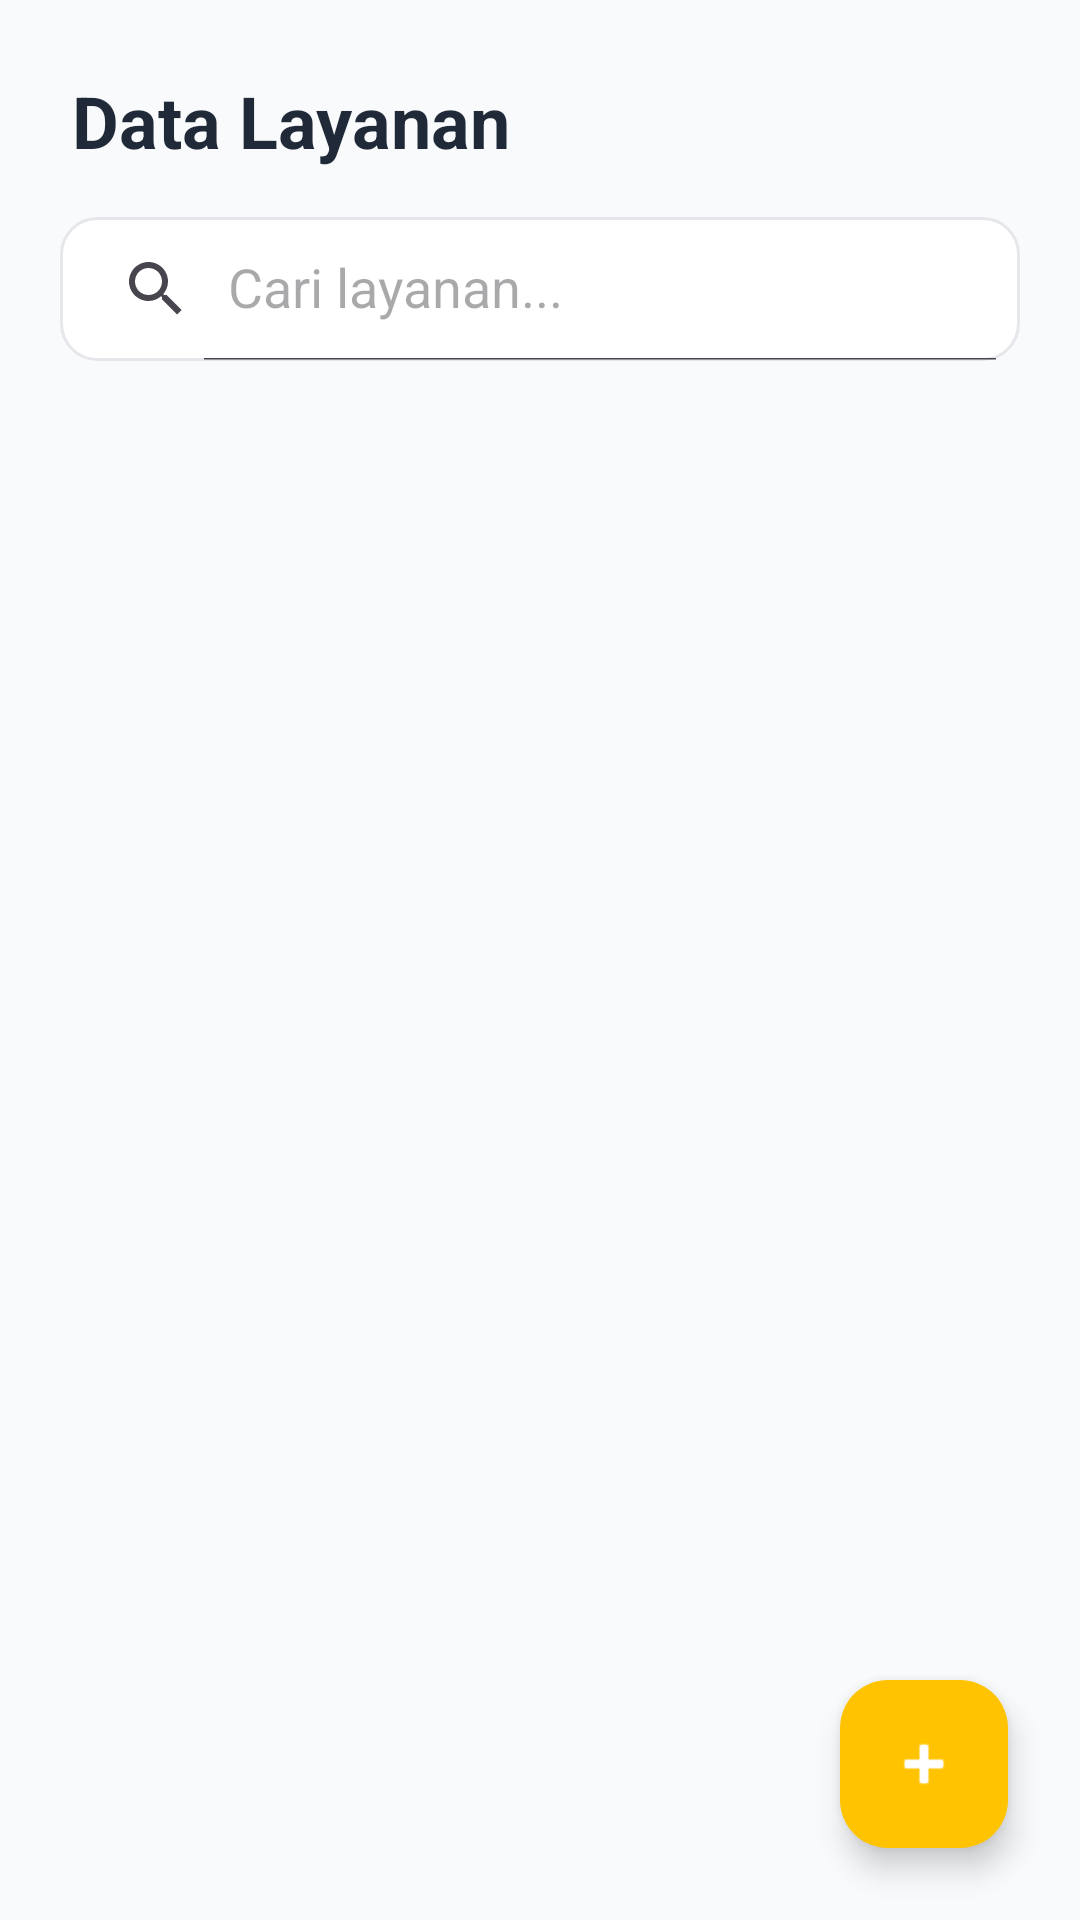

Layout XML and referenced resources for this Android screen:
<!-- AndroidManifest.xml: application theme Theme.Semester2 -->
<!-- res/layout/activity_data_layanan.xml -->
<?xml version="1.0" encoding="utf-8"?>
<androidx.constraintlayout.widget.ConstraintLayout xmlns:android="http://schemas.android.com/apk/res/android"
    xmlns:app="http://schemas.android.com/apk/res-auto"
    xmlns:tools="http://schemas.android.com/tools"
    android:layout_width="match_parent"
    android:layout_height="match_parent"
    android:background="@color/bg_color">

    <TextView
        android:id="@+id/tvTitleLayanan"
        android:layout_width="wrap_content"
        android:layout_height="wrap_content"
        android:layout_marginStart="24dp"
        android:layout_marginTop="24dp"
        android:text="Data Layanan"
        android:textColor="@color/text_primary"
        android:textSize="24sp"
        android:textStyle="bold"
        app:layout_constraintStart_toStartOf="parent"
        app:layout_constraintTop_toTopOf="parent" />

    <androidx.appcompat.widget.SearchView
        android:id="@+id/searchView"
        android:layout_width="match_parent"
        android:layout_height="wrap_content"
        android:layout_marginHorizontal="20dp"
        android:layout_marginTop="16dp"
        android:background="@drawable/search_bg"
        app:iconifiedByDefault="false"
        app:queryHint="Cari layanan..."
        app:layout_constraintTop_toBottomOf="@id/tvTitleLayanan" />

    <androidx.recyclerview.widget.RecyclerView
        android:id="@+id/rvDataLayanan"
        android:layout_width="match_parent"
        android:layout_height="0dp"
        android:layout_marginTop="8dp"
        app:layout_constraintBottom_toBottomOf="parent"
        app:layout_constraintTop_toBottomOf="@id/searchView"
        tools:listitem="@layout/activity_layanancard" />

    <TextView
        android:id="@+id/tvKosong"
        android:layout_width="wrap_content"
        android:layout_height="wrap_content"
        android:text="Belum ada data layanan"
        android:textColor="@color/text_hint"
        android:visibility="gone"
        app:layout_constraintBottom_toBottomOf="parent"
        app:layout_constraintEnd_toEndOf="parent"
        app:layout_constraintStart_toStartOf="parent"
        app:layout_constraintTop_toBottomOf="@id/searchView" />

    <com.google.android.material.floatingactionbutton.FloatingActionButton
        android:id="@+id/fabDataLayanan"
        android:layout_width="wrap_content"
        android:layout_height="wrap_content"
        android:layout_marginEnd="24dp"
        android:layout_marginBottom="24dp"
        android:clickable="true"
        android:contentDescription="@string/app_name"
        android:focusable="true"
        app:backgroundTint="@color/accent_yellow"
        app:layout_constraintBottom_toBottomOf="parent"
        app:layout_constraintEnd_toEndOf="parent"
        app:srcCompat="@android:drawable/ic_input_add"
        app:tint="@color/text_on_accent" />

</androidx.constraintlayout.widget.ConstraintLayout>
<!-- res/layout/activity_layanancard.xml (included above) -->
<?xml version="1.0" encoding="utf-8"?>
<androidx.cardview.widget.CardView
    xmlns:android="http://schemas.android.com/apk/res/android"
    xmlns:app="http://schemas.android.com/apk/res-auto"
    android:id="@+id/layanan_card"
    android:layout_width="match_parent"
    android:layout_height="wrap_content"
    android:layout_marginHorizontal="12dp"
    android:layout_marginVertical="6dp"
    app:cardBackgroundColor="@color/card_bg_color"
    app:cardCornerRadius="16dp"
    app:cardElevation="3dp">

    <androidx.constraintlayout.widget.ConstraintLayout
        android:layout_width="match_parent"
        android:layout_height="wrap_content"
        android:padding="12dp">

        <com.google.android.material.imageview.ShapeableImageView
            android:id="@+id/iv_layanan_foto"
            android:layout_width="60dp"
            android:layout_height="60dp"
            android:scaleType="centerCrop"
            android:src="@drawable/service"
            app:shapeAppearanceOverlay="@style/ShapeAppearance.MediumComponent"
            app:layout_constraintBottom_toBottomOf="parent"
            app:layout_constraintStart_toStartOf="parent"
            app:layout_constraintTop_toTopOf="parent" />

        <LinearLayout
            android:id="@+id/layout_text"
            android:layout_width="0dp"
            android:layout_height="wrap_content"
            android:layout_marginStart="16dp"
            android:layout_marginEnd="8dp"
            android:orientation="vertical"
            app:layout_constraintBottom_toBottomOf="parent"
            app:layout_constraintEnd_toStartOf="@+id/btn_add_to_pos"
            app:layout_constraintStart_toEndOf="@id/iv_layanan_foto"
            app:layout_constraintTop_toTopOf="parent">

            <TextView
                android:id="@+id/tv_layanan"
                android:layout_width="wrap_content"
                android:layout_height="wrap_content"
                android:text="Nama Layanan"
                android:textColor="@color/text_primary"
                android:textSize="17sp"
                android:textStyle="bold" />

            <TextView
                android:id="@+id/tv_id_layanan"
                android:layout_width="wrap_content"
                android:layout_height="wrap_content"/>

            <TextView
                android:id="@+id/tv_harga_layanan"
                android:layout_width="wrap_content"
                android:layout_height="wrap_content"
                android:layout_marginTop="2dp"
                android:text="Rp 0"
                android:textColor="@color/accent_green"
                android:textSize="14sp"
                android:textStyle="bold" />

            <TextView
                android:id="@+id/tv_status_layanan"
                android:layout_width="wrap_content"
                android:layout_height="wrap_content"
                android:text="Aktif"
                android:textSize="11sp"
                android:textStyle="italic" />

        </LinearLayout>

    </androidx.constraintlayout.widget.ConstraintLayout>

</androidx.cardview.widget.CardView>
<!-- resources referenced by this layout -->
<resources>
  <color name="accent_green">#10B981</color>
  <color name="accent_yellow">#FFC300</color>
  <color name="bg_color">#F9FAFB</color>
  <color name="card_bg_color">#FFFFFF</color>
  <color name="text_hint">#9CA3AF</color>
  <color name="text_on_accent">#FFFFFF</color>
  <color name="text_primary">#1F2937</color>
  <!-- drawable search_bg (drawable) -->
  <?xml version="1.0" encoding="utf-8"?>
  <shape xmlns:android="http://schemas.android.com/apk/res/android">
      <solid android:color="@color/search_bg_solid" />
      <corners android:radius="12dp" />
      <stroke android:width="1dp" android:color="@color/search_stroke" />
  </shape>
  <string name="app_name">CashierKu</string>
  <style name="ShapeAppearance.MediumComponent" parent="">
          <item name="cornerSize">12dp</item>
      </style>
  <style name="Theme.Semester2" parent="Base.Theme.Semester2" />
  <color name="search_bg_solid">#FFFFFF</color>
  <color name="search_stroke">#E5E7EB</color>
  <style name="Base.Theme.Semester2" parent="Theme.Material3.DayNight.NoActionBar">
          
          <item name="colorPrimary">@color/accent_yellow</item>
          <item name="colorOnPrimary">@color/white</item>
          <item name="colorPrimaryContainer">@color/icon_bg_yellow</item>
          <item name="colorOnPrimaryContainer">@color/text_primary</item>
  
          
          <item name="colorSecondary">@color/accent_green</item>
          <item name="colorSecondaryContainer">@color/icon_bg_green</item>
          <item name="colorTertiary">@color/accent_blue</item>
          <item name="colorTertiaryContainer">@color/icon_bg_blue</item>
  
          
          <item name="android:windowBackground">@color/bg_color</item>
          <item name="colorSurface">@color/card_bg_color</item>
          <item name="colorOnSurface">@color/text_primary</item>
          <item name="colorSurfaceVariant">@color/card_bg_color</item>
          
          
          <item name="android:statusBarColor">@android:color/transparent</item>
          <item name="android:windowLightStatusBar">true</item>
      </style>
  <color name="white">#FFFFFFFF</color>
  <color name="icon_bg_yellow">#FEF3C7</color>
  <color name="icon_bg_green">#E8F5E9</color>
  <color name="accent_blue">#3B82F6</color>
  <color name="icon_bg_blue">#E0F2FE</color>
</resources>
